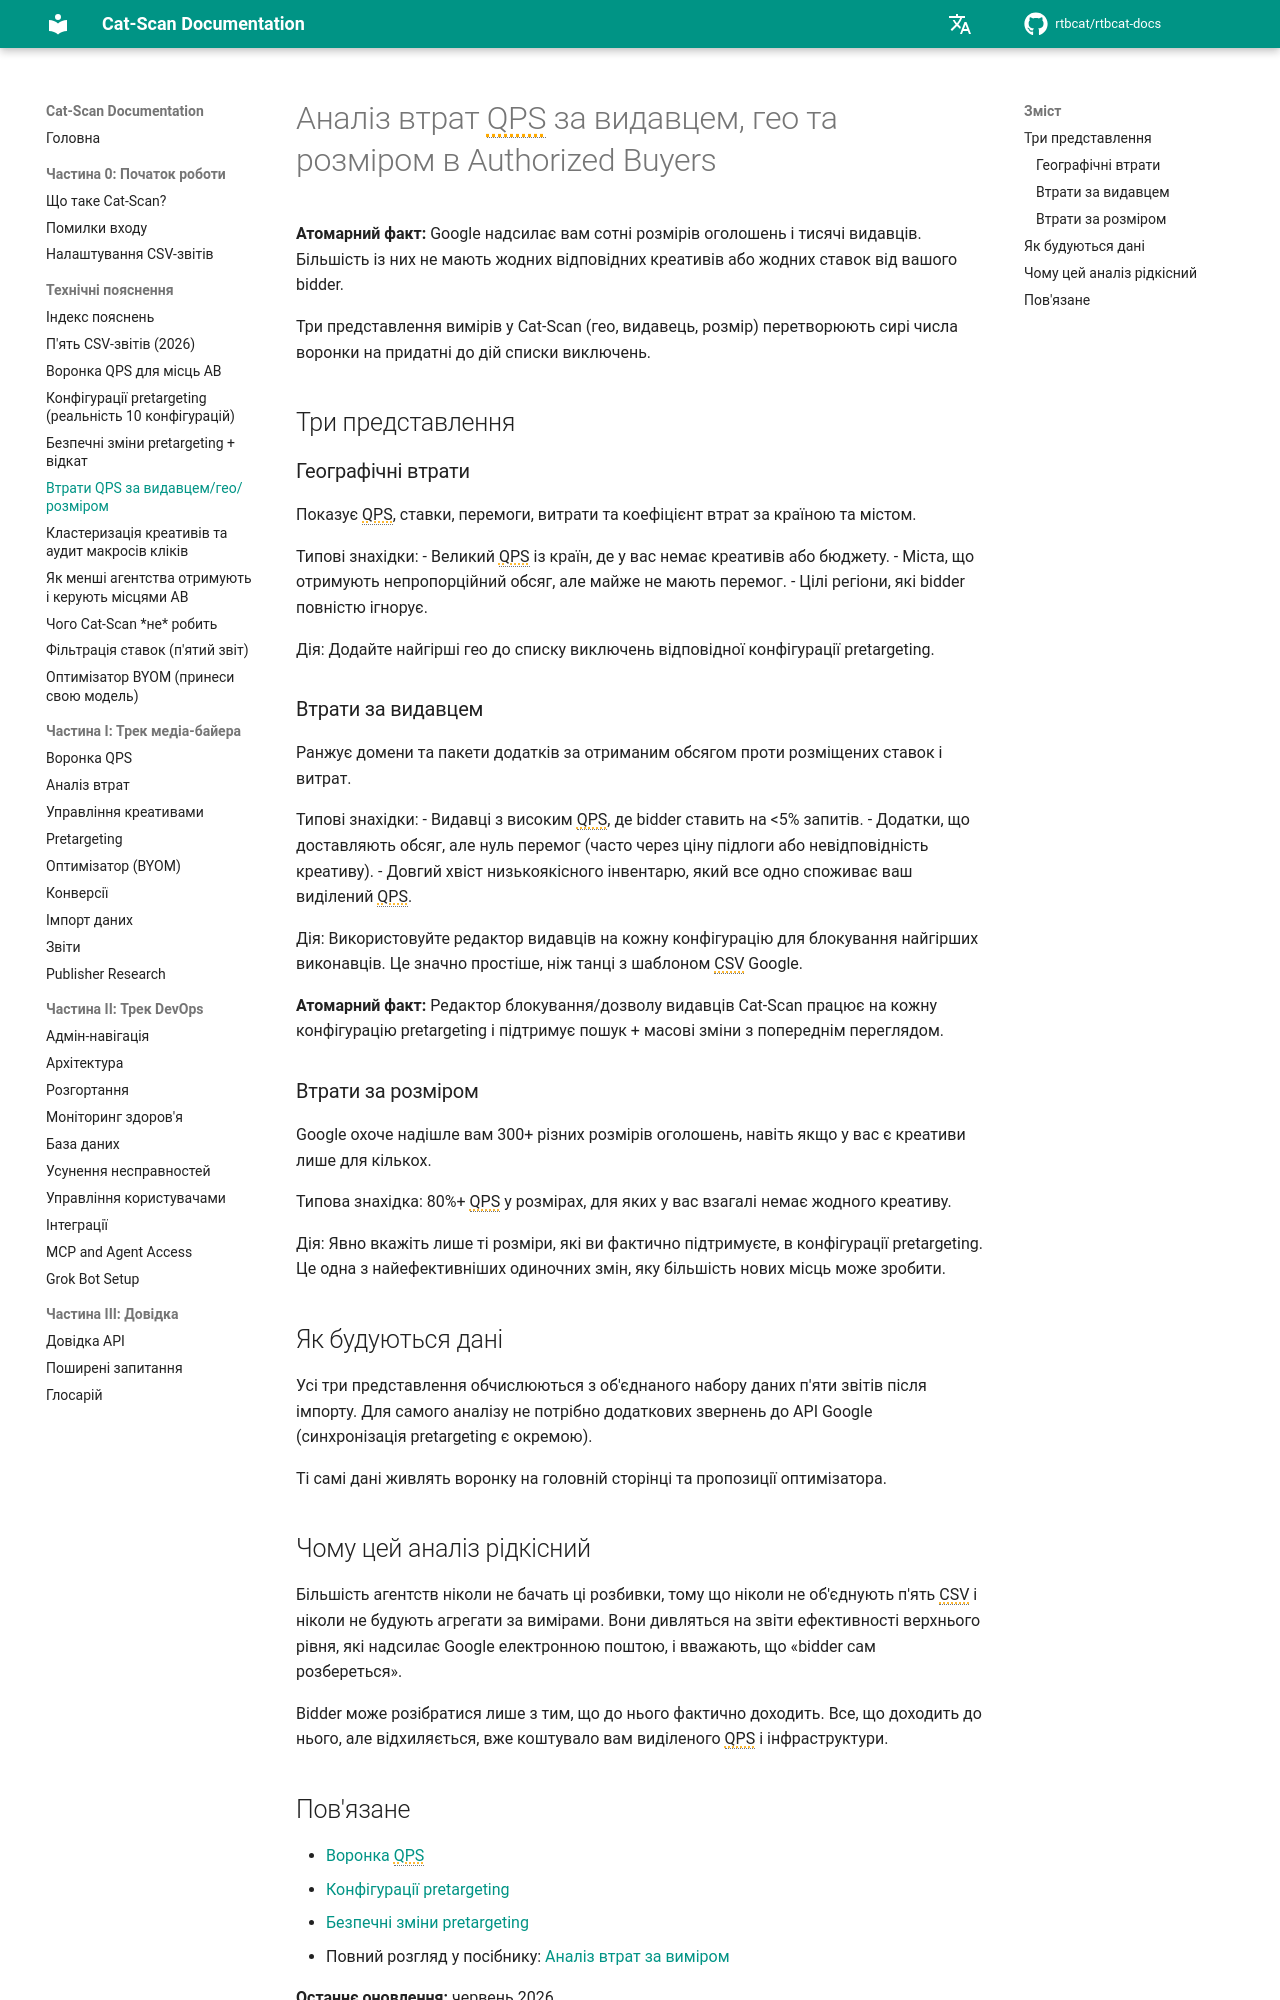

repository: rtbcat/rtbcat-docs · page: uk/explainers/qps-waste-analysis/index.html · generator: mkdocs

---
title: "Аналіз втрат QPS за гео, видавцем, розміром | Cat-Scan"
description: "Google надсилає 300+ розмірів оголошень і тисячі видавців; більшість не мають відповідних креативів або ставок. Три представлення Cat-Scan перетворюють втрати QPS на списки виключень."
---

# Аналіз втрат QPS за видавцем, гео та розміром в Authorized Buyers

**Атомарний факт:** Google надсилає вам сотні розмірів оголошень і тисячі видавців. Більшість із них не мають жодних відповідних креативів або жодних ставок від вашого bidder.

Три представлення вимірів у Cat-Scan (гео, видавець, розмір) перетворюють сирі числа воронки на придатні до дій списки виключень.

## Три представлення

### Географічні втрати

Показує QPS, ставки, перемоги, витрати та коефіцієнт втрат за країною та містом.

Типові знахідки:
- Великий QPS із країн, де у вас немає креативів або бюджету.
- Міста, що отримують непропорційний обсяг, але майже не мають перемог.
- Цілі регіони, які bidder повністю ігнорує.

Дія: Додайте найгірші гео до списку виключень відповідної конфігурації pretargeting.

### Втрати за видавцем

Ранжує домени та пакети додатків за отриманим обсягом проти розміщених ставок і витрат.

Типові знахідки:
- Видавці з високим QPS, де bidder ставить на <5% запитів.
- Додатки, що доставляють обсяг, але нуль перемог (часто через ціну підлоги або невідповідність креативу).
- Довгий хвіст низькоякісного інвентарю, який все одно споживає ваш виділений QPS.

Дія: Використовуйте редактор видавців на кожну конфігурацію для блокування найгірших виконавців. Це значно простіше, ніж танці з шаблоном CSV Google.

**Атомарний факт:** Редактор блокування/дозволу видавців Cat-Scan працює на кожну конфігурацію pretargeting і підтримує пошук + масові зміни з попереднім переглядом.

### Втрати за розміром

Google охоче надішле вам 300+ різних розмірів оголошень, навіть якщо у вас є креативи лише для кількох.

Типова знахідка: 80%+ QPS у розмірах, для яких у вас взагалі немає жодного креативу.

Дія: Явно вкажіть лише ті розміри, які ви фактично підтримуєте, в конфігурації pretargeting. Це одна з найефективніших одиночних змін, яку більшість нових місць може зробити.

## Як будуються дані

Усі три представлення обчислюються з об'єднаного набору даних п'яти звітів після імпорту. Для самого аналізу не потрібно додаткових звернень до API Google (синхронізація pretargeting є окремою).

Ті самі дані живлять воронку на головній сторінці та пропозиції оптимізатора.

## Чому цей аналіз рідкісний

Більшість агентств ніколи не бачать ці розбивки, тому що ніколи не об'єднують п'ять CSV і ніколи не будують агрегати за вимірами. Вони дивляться на звіти ефективності верхнього рівня, які надсилає Google електронною поштою, і вважають, що «bidder сам розбереться».

Bidder може розібратися лише з тим, що до нього фактично доходить. Все, що доходить до нього, але відхиляється, вже коштувало вам виділеного QPS і інфраструктури.
